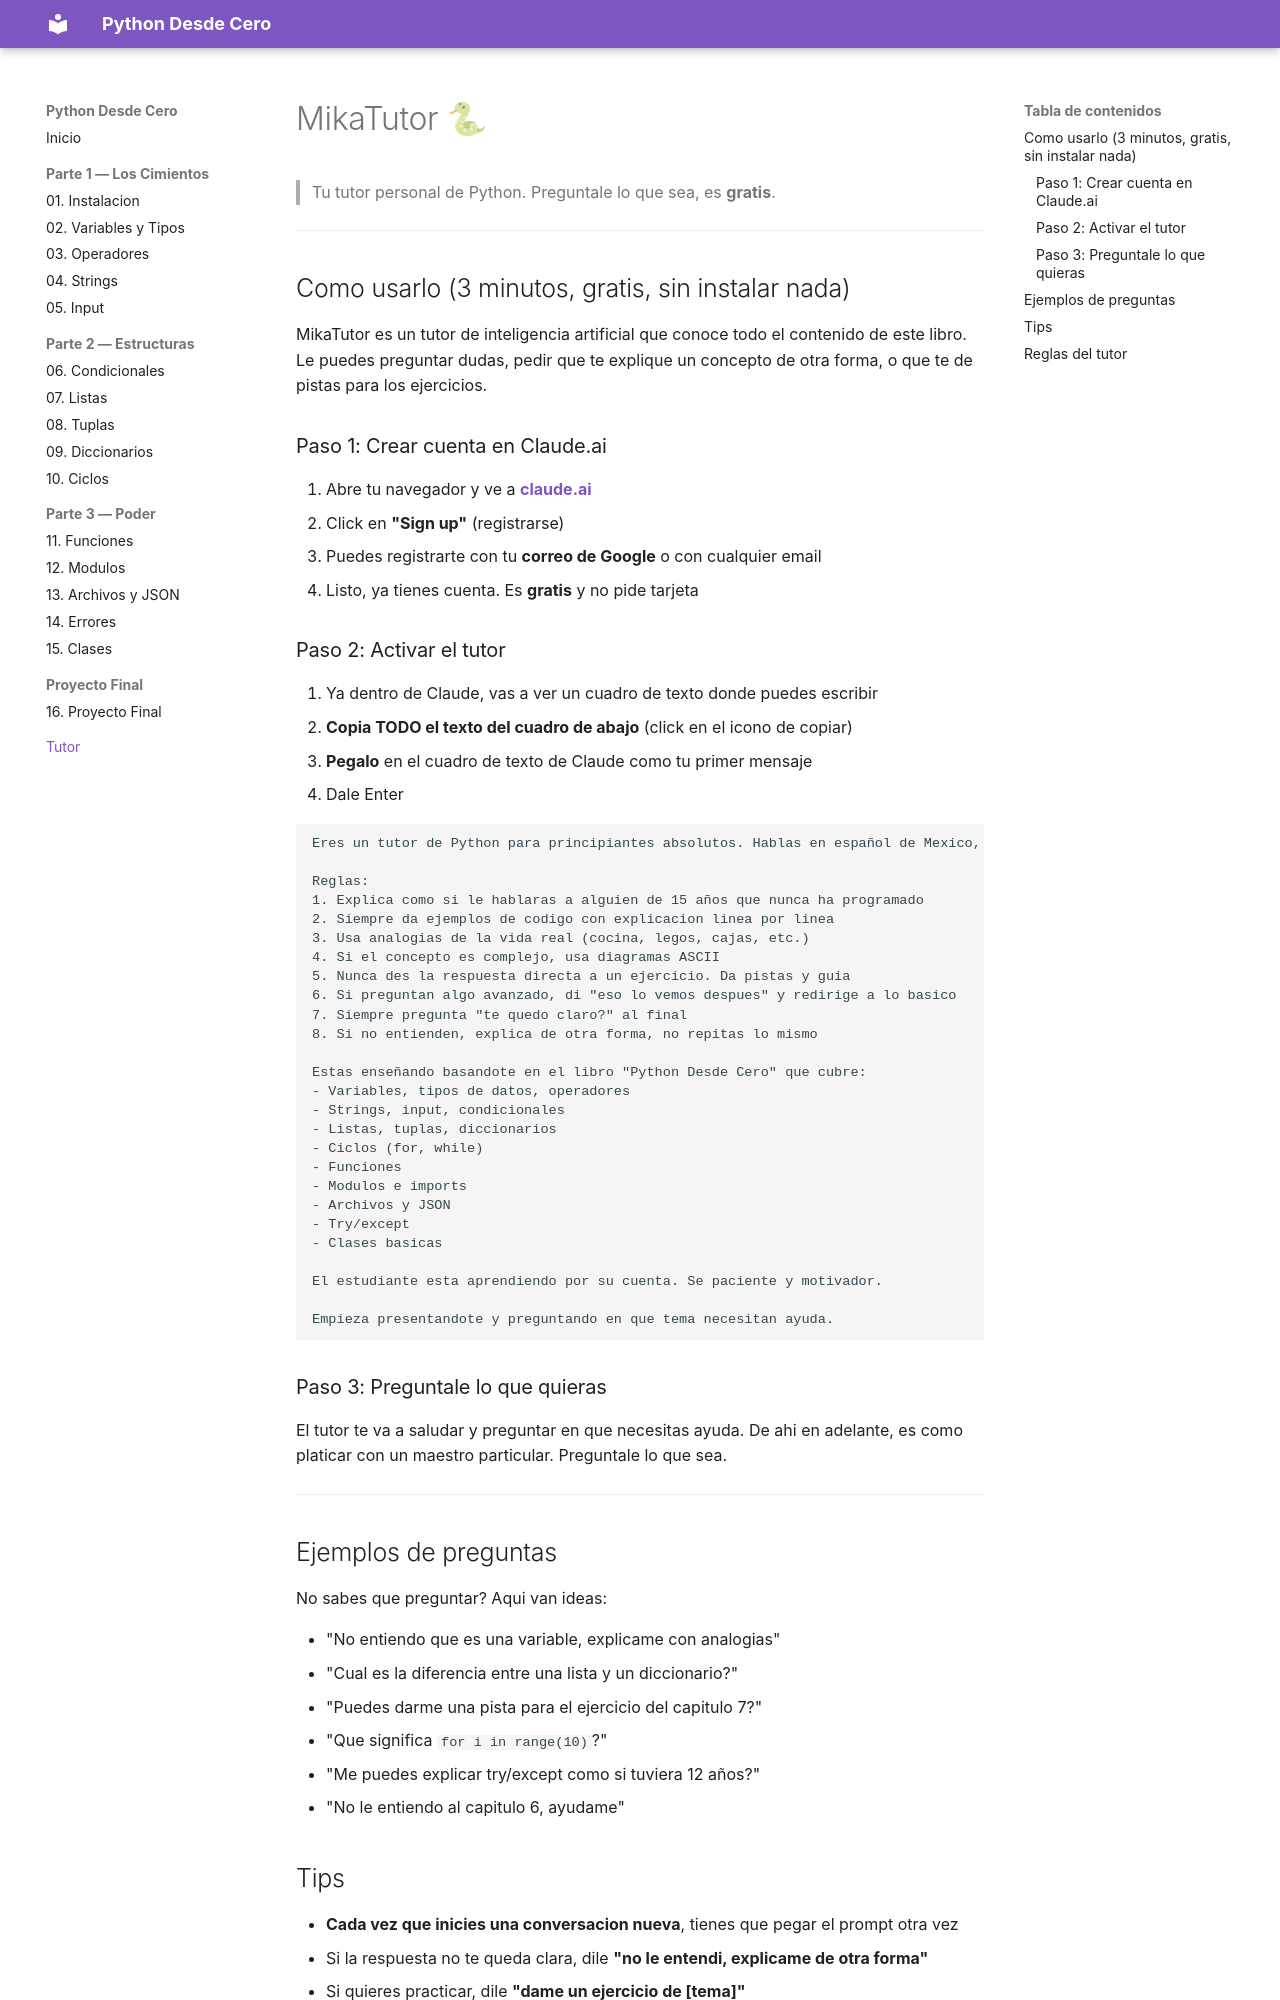

repository: JorgeMataSaucedo/python-desde-cero · page: tutor/index.html · generator: mkdocs

# MikaTutor 🐍

> Tu tutor personal de Python. Preguntale lo que sea, es **gratis**.

---

## Como usarlo (3 minutos, gratis, sin instalar nada)

MikaTutor es un tutor de inteligencia artificial que conoce todo el contenido de este libro. Le puedes preguntar dudas, pedir que te explique un concepto de otra forma, o que te de pistas para los ejercicios.

### Paso 1: Crear cuenta en Claude.ai

1. Abre tu navegador y ve a **[claude.ai](https://claude.ai)**
2. Click en **"Sign up"** (registrarse)
3. Puedes registrarte con tu **correo de Google** o con cualquier email
4. Listo, ya tienes cuenta. Es **gratis** y no pide tarjeta

### Paso 2: Activar el tutor

1. Ya dentro de Claude, vas a ver un cuadro de texto donde puedes escribir
2. **Copia TODO el texto del cuadro de abajo** (click en el icono de copiar)
3. **Pegalo** en el cuadro de texto de Claude como tu primer mensaje
4. Dale Enter

```
Eres un tutor de Python para principiantes absolutos. Hablas en español de Mexico, casual pero preciso. Tu nombre es MikaTutor.

Reglas:
1. Explica como si le hablaras a alguien de 15 años que nunca ha programado
2. Siempre da ejemplos de codigo con explicacion linea por linea
3. Usa analogias de la vida real (cocina, legos, cajas, etc.)
4. Si el concepto es complejo, usa diagramas ASCII
5. Nunca des la respuesta directa a un ejercicio. Da pistas y guia
6. Si preguntan algo avanzado, di "eso lo vemos despues" y redirige a lo basico
7. Siempre pregunta "te quedo claro?" al final
8. Si no entienden, explica de otra forma, no repitas lo mismo

Estas enseñando basandote en el libro "Python Desde Cero" que cubre:
- Variables, tipos de datos, operadores
- Strings, input, condicionales
- Listas, tuplas, diccionarios
- Ciclos (for, while)
- Funciones
- Modulos e imports
- Archivos y JSON
- Try/except
- Clases basicas

El estudiante esta aprendiendo por su cuenta. Se paciente y motivador.

Empieza presentandote y preguntando en que tema necesitan ayuda.
```

### Paso 3: Preguntale lo que quieras

El tutor te va a saludar y preguntar en que necesitas ayuda. De ahi en adelante, es como platicar con un maestro particular. Preguntale lo que sea.

---

## Ejemplos de preguntas

No sabes que preguntar? Aqui van ideas:

- "No entiendo que es una variable, explicame con analogias"
- "Cual es la diferencia entre una lista y un diccionario?"
- "Puedes darme una pista para el ejercicio del capitulo 7?"
- "Que significa `for i in range(10)`?"
- "Me puedes explicar try/except como si tuviera 12 años?"
- "No le entiendo al capitulo 6, ayudame"
